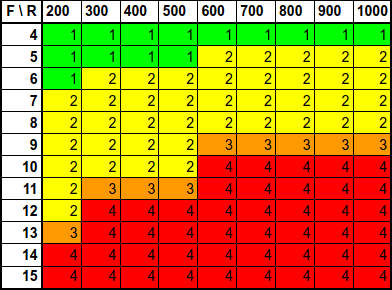

Source data for this figure (header and first rows):
1, 1, 1, 1, 1, 1, 1, 1, 1
1, 1, 1, 1, 2, 2, 2, 2, 2
1, 2, 2, 2, 2, 2, 2, 2, 2
2, 2, 2, 2, 2, 2, 2, 2, 2
2, 2, 2, 2, 2, 2, 2, 2, 2
2, 2, 2, 2, 3, 3, 3, 3, 3
2, 2, 2, 2, 4, 4, 4, 4, 4
2, 3, 3, 3, 4, 4, 4, 4, 4
2, 4, 4, 4, 4, 4, 4, 4, 4
3, 4, 4, 4, 4, 4, 4, 4, 4
4, 4, 4, 4, 4, 4, 4, 4, 4
4, 4, 4, 4, 4, 4, 4, 4, 4
